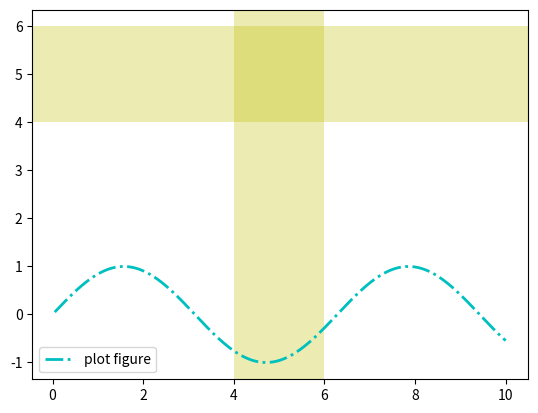

Reproduce this figure in Python.
import matplotlib.pyplot as plt
import numpy as np

x = np.linspace(0.05, 10, 1000)
y = np.sin(x)

plt.plot(x, y, ls="-.", lw='2', c='c', label='plot figure')
plt.legend()

plt.axvspan(xmin=4.0, xmax=6.0, facecolor='y', alpha=0.3)
plt.axhspan(ymin=4.0, ymax=6.0, facecolor='y', alpha=0.3)
plt.show()
